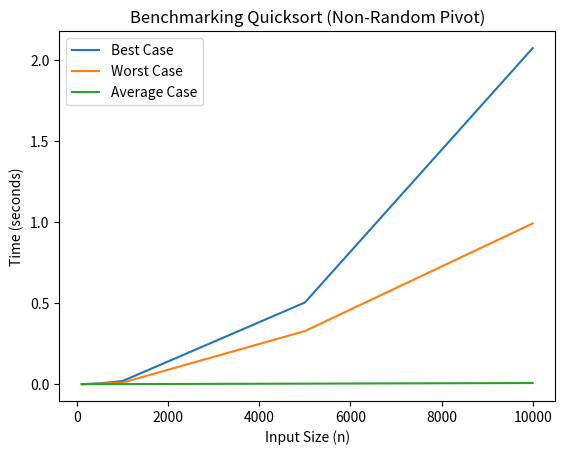

The matplotlib source for this figure:
import random
import time
import numpy as np
import matplotlib.pyplot as plt

def quicksort_random(arr):
    if len(arr) <= 1:
        return arr
    pivot = random.choice(arr)
    smaller = [x for x in arr if x < pivot]
    equal = [x for x in arr if x == pivot]
    larger = [x for x in arr if x > pivot]
    return quicksort_random(smaller) + equal + quicksort_random(larger)

def quicksort_non_random(arr):
    if len(arr) <= 1:
        return arr
    
    stack = [(0, len(arr) - 1)]
    while stack:
        low, high = stack.pop()
        pivot = arr[low]
        left, right = low, high
        while left <= right:
            while arr[left] < pivot:
                left += 1
            while arr[right] > pivot:
                right -= 1
            if left <= right:
                arr[left], arr[right] = arr[right], arr[left]
                left += 1
                right -= 1
        if low < right:
            stack.append((low, right))
        if left < high:
            stack.append((left, high))
    return arr



def generate_input_best_case(n):
    return list(range(n))

def generate_input_worst_case(n):
    return list(range(n, 0, -1))

def generate_input_average_case(n):
    return list(np.random.randint(0, 100, size=n))

def benchmark_quicksort(func, inputs):
    times = []
    for arr in inputs:
        start = time.time()
        func(arr)
        end = time.time()
        times.append(end - start)
    return times

# # Benchmarking
# sizes = [100, 500, 1000, 5000, 10000]
# best_case_times = benchmark_quicksort(quicksort_non_random, [generate_input_best_case(n) for n in sizes])
# worst_case_times = benchmark_quicksort(quicksort_non_random, [generate_input_worst_case(n) for n in sizes])
# average_case_times = benchmark_quicksort(quicksort_non_random, [generate_input_average_case(n) for n in sizes])

# # Plotting
# plt.plot(sizes, best_case_times, label='Best Case')
# plt.plot(sizes, worst_case_times, label='Worst Case')
# plt.plot(sizes, average_case_times, label='Average Case')
# plt.xlabel('Input Size (n)')
# plt.ylabel('Time (seconds)')
# plt.title('Benchmarking Quicksort (Non-Random Pivot)')
# plt.legend()
# plt.show()






# Benchmarking
sizes = [100, 500, 1000, 5000, 10000]

# Run quicksort with random pivot for one example
random_input = generate_input_average_case(10)  # Example input size 10
sorted_random = quicksort_random(random_input.copy())
print("Example of quicksort with random pivot:")
print("Input:", random_input)
print("Output:", sorted_random)
print()

# Run quicksort with non-random pivot for one example
non_random_input = generate_input_average_case(10)  # Example input size 10
sorted_non_random = quicksort_non_random(non_random_input.copy())
print("Example of quicksort with non-random pivot:")
print("Input:", non_random_input)
print("Output:", sorted_non_random)
print()

# Benchmarking
best_case_times = benchmark_quicksort(quicksort_non_random, [generate_input_best_case(n) for n in sizes])
worst_case_times = benchmark_quicksort(quicksort_non_random, [generate_input_worst_case(n) for n in sizes])
average_case_times = benchmark_quicksort(quicksort_non_random, [generate_input_average_case(n) for n in sizes])

# Plotting
plt.plot(sizes, best_case_times, label='Best Case')
plt.plot(sizes, worst_case_times, label='Worst Case')
plt.plot(sizes, average_case_times, label='Average Case')
plt.xlabel('Input Size (n)')
plt.ylabel('Time (seconds)')
plt.title('Benchmarking Quicksort (Non-Random Pivot)')
plt.legend()
plt.show()

